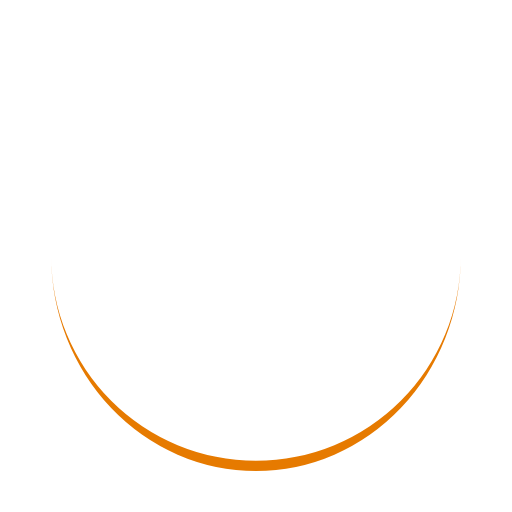
t = 0.00 s
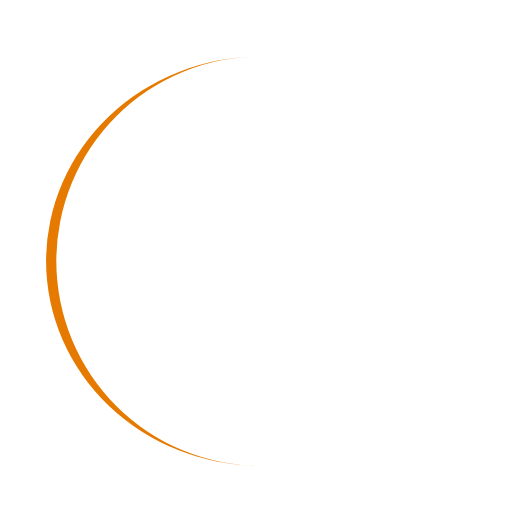
t = 0.25 s
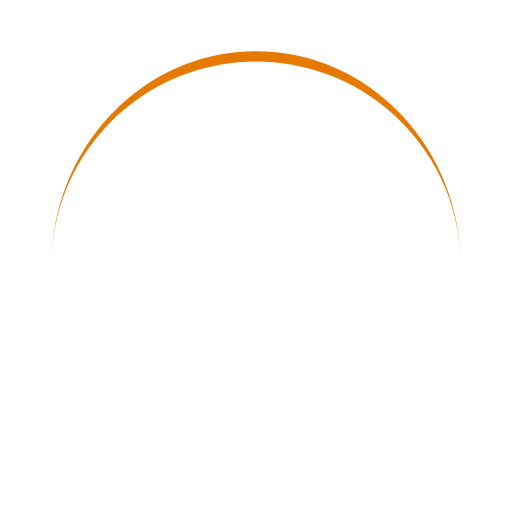
t = 0.50 s
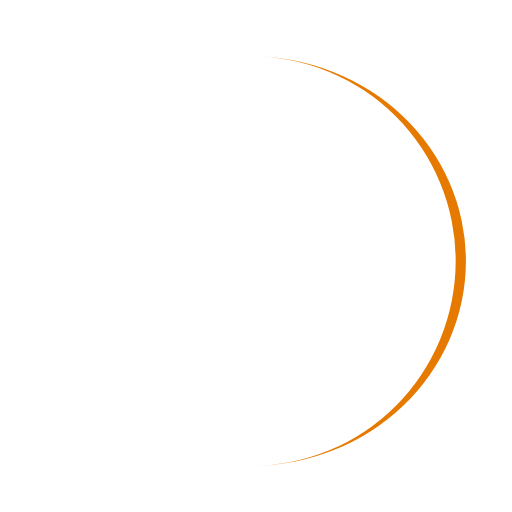
t = 0.75 s

The animated SVG that drew these frames (rendered in a browser with its animation timeline set to each time). Animation: 1 SMIL element (animateTransform=1); one cycle of 1.00 s, repeats indefinitely.

<?xml version="1.0" encoding="utf-8"?>
<svg xmlns="http://www.w3.org/2000/svg" xmlns:xlink="http://www.w3.org/1999/xlink" style="margin: auto; background: none; display: block; shape-rendering: auto;" width="200px" height="200px" viewBox="0 0 100 100" preserveAspectRatio="xMidYMid">
<path d="M10 50A40 40 0 0 0 90 50A40 42 0 0 1 10 50" fill="#e67a00" stroke="none">
  <animateTransform attributeName="transform" type="rotate" dur="1s" repeatCount="indefinite" keyTimes="0;1" values="0 50 51;360 50 51"></animateTransform>
</path>
<!-- [ldio] generated by https://loading.io/ --></svg>